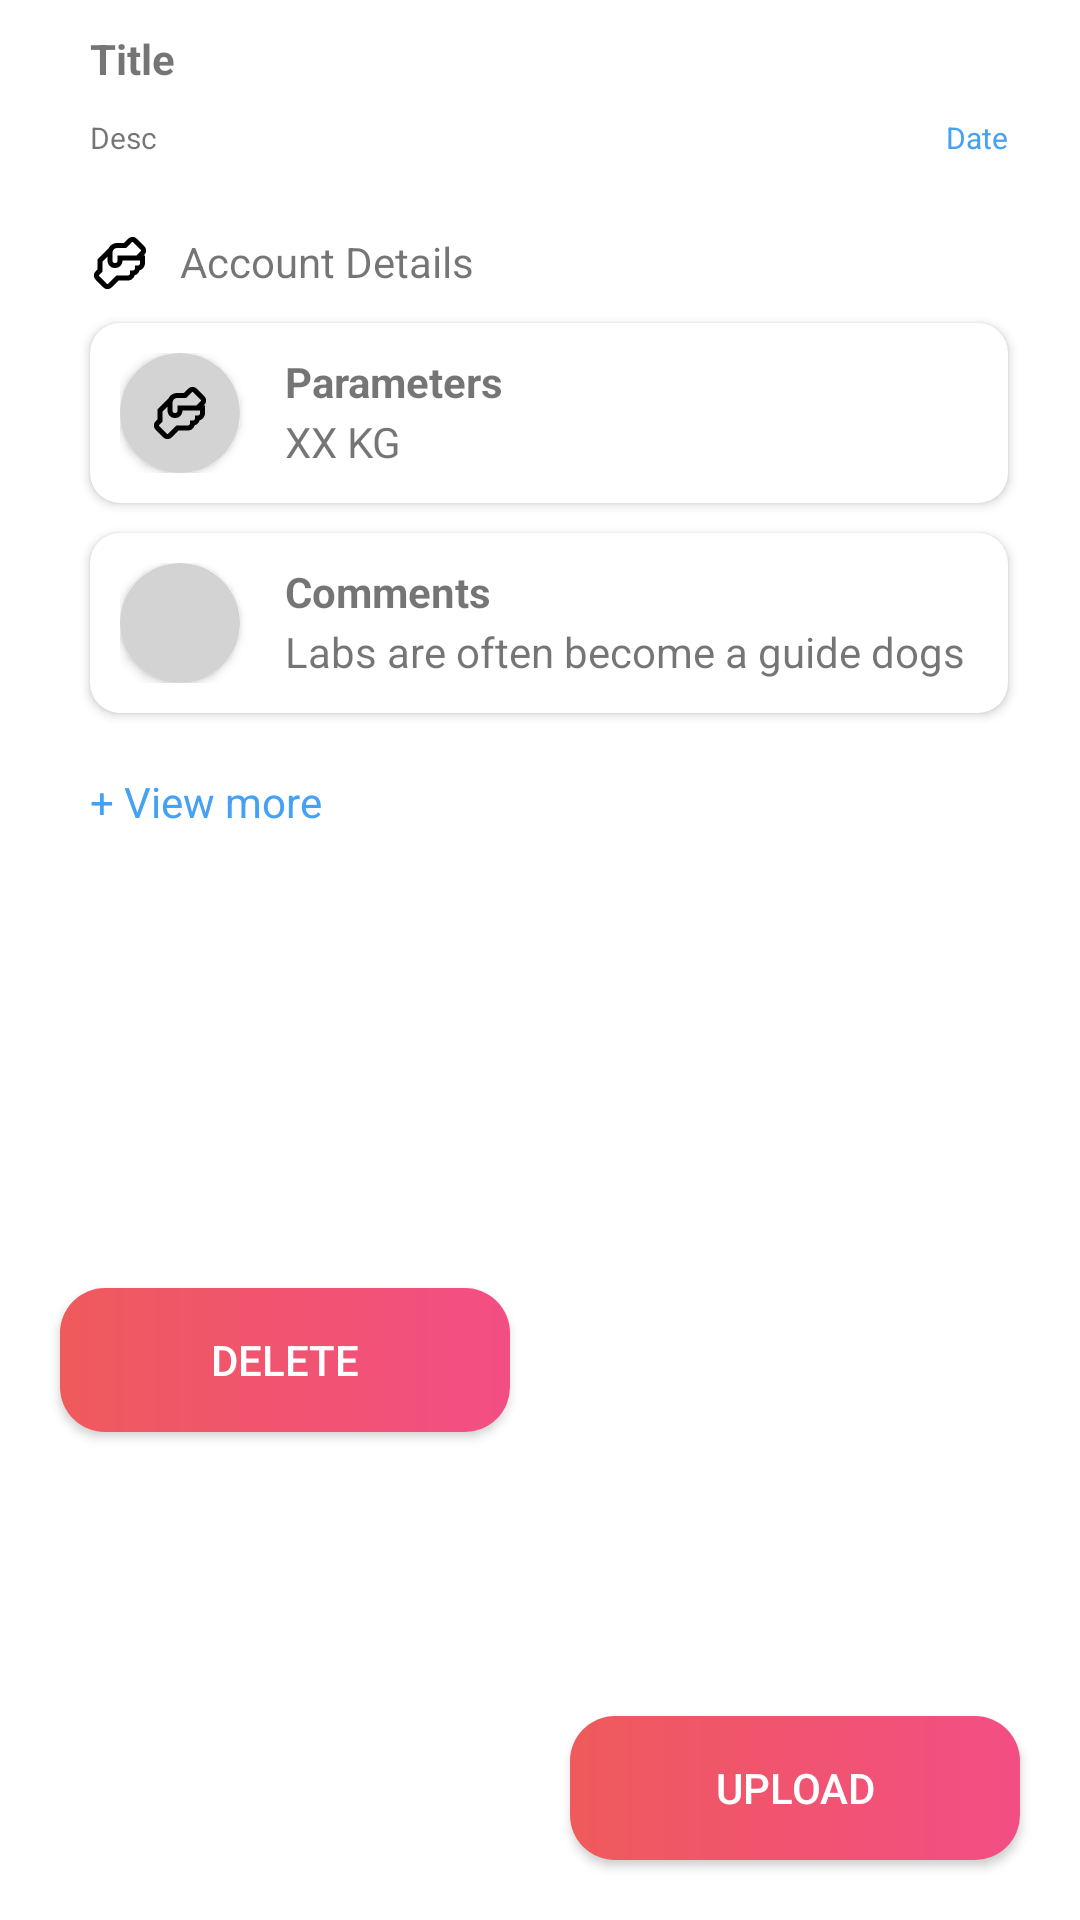

The Android layout XML behind this screen, and the referenced resources:
<!-- AndroidManifest.xml: application theme Theme.DesignApp -->
<!-- res/layout/bottom_sheet_two.xml -->
<?xml version="1.0" encoding="utf-8"?>
<androidx.constraintlayout.widget.ConstraintLayout xmlns:android="http://schemas.android.com/apk/res/android"
    xmlns:app="http://schemas.android.com/apk/res-auto"
    xmlns:tools="http://schemas.android.com/tools"
    android:id="@+id/bottom_sheet_layout"
    android:layout_width="match_parent"
    android:layout_height="wrap_content"
    android:background="@drawable/rounded_bottom_sheet"
    android:padding="10sp"
    app:behavior_hideable="false"
    app:behavior_peekHeight="100dp"
    app:layout_behavior="com.google.android.material.bottomsheet.BottomSheetBehavior">

    <ImageView
        android:id="@+id/bottom_sheet_arrow"
        android:layout_width="wrap_content"
        android:layout_height="wrap_content"
        android:layout_gravity="center"
        app:layout_constraintLeft_toLeftOf="parent"
        app:layout_constraintRight_toRightOf="parent"
        app:layout_constraintTop_toTopOf="parent"
        app:srcCompat="@drawable/ic_horizontal_line" />

    <TextView
        android:id="@+id/tv_title"
        android:layout_width="wrap_content"
        android:layout_height="wrap_content"
        android:layout_marginStart="20dp"
        android:text="Title"
        android:textStyle="bold"
        app:layout_constraintStart_toStartOf="parent"
        app:layout_constraintTop_toBottomOf="@+id/bottom_sheet_arrow" />

    <TextView
        android:id="@+id/tv_desc"
        android:layout_width="wrap_content"
        android:layout_height="wrap_content"
        android:layout_marginTop="10dp"
        android:text="Desc"
        android:textSize="10sp"
        app:layout_constraintStart_toStartOf="@+id/tv_title"
        app:layout_constraintTop_toBottomOf="@+id/tv_title" />

    <TextView
        android:id="@+id/tv_date"
        android:layout_width="wrap_content"
        android:layout_height="wrap_content"
        android:text="Date"
        android:textSize="10sp"
        android:textColor="@color/blue_filter"
        app:layout_constraintEnd_toEndOf="parent"
        app:layout_constraintHorizontal_bias="0.95"
        app:layout_constraintStart_toEndOf="@+id/tv_desc"
        app:layout_constraintTop_toTopOf="@+id/tv_desc" />

    <ImageView
        android:id="@+id/iv_account_details"
        android:layout_width="20dp"
        android:layout_height="20dp"
        android:layout_marginTop="25dp"
        android:src="@drawable/ic_handshake"
        app:layout_constraintStart_toStartOf="@+id/tv_desc"
        app:layout_constraintTop_toBottomOf="@+id/tv_desc" />

    <TextView
        android:id="@+id/tv_account_details"
        android:layout_width="wrap_content"
        android:layout_height="wrap_content"
        android:layout_marginLeft="10dp"
        android:text="Account Details"
        app:layout_constraintLeft_toRightOf="@+id/iv_account_details"
        app:layout_constraintTop_toTopOf="@+id/iv_account_details" />

    <androidx.cardview.widget.CardView
        android:id="@+id/btn_one"
        android:layout_width="0dp"
        android:layout_height="wrap_content"
        android:layout_marginTop="10dp"
        android:elevation="20dp"
        app:cardCornerRadius="10dp"
        app:layout_constraintEnd_toEndOf="@+id/tv_date"
        app:layout_constraintStart_toStartOf="@+id/iv_account_details"
        app:layout_constraintTop_toBottomOf="@+id/iv_account_details">

        <include
            layout="@layout/bottom_sheet_parameter_button"
            android:layout_width="match_parent"
            android:layout_height="match_parent" />
    </androidx.cardview.widget.CardView>

    <androidx.cardview.widget.CardView
        android:id="@+id/btn_two"
        android:layout_width="0dp"
        android:layout_height="wrap_content"
        android:layout_marginTop="10dp"
        android:elevation="20dp"
        app:cardCornerRadius="10dp"
        app:layout_constraintEnd_toEndOf="@+id/tv_date"
        app:layout_constraintStart_toStartOf="@+id/iv_account_details"
        app:layout_constraintTop_toBottomOf="@+id/btn_one">

        <include
            layout="@layout/bottom_sheet_comment_button"
            android:layout_width="match_parent"
            android:layout_height="match_parent" />
    </androidx.cardview.widget.CardView>

    <TextView
        android:id="@+id/tv_view_more"
        android:layout_width="wrap_content"
        android:layout_height="wrap_content"
        android:text="+ View more"
        android:layout_marginTop="20dp"
        android:textColor="@color/blue_filter"
        app:layout_constraintStart_toStartOf="@+id/iv_account_details"
        app:layout_constraintTop_toBottomOf="@+id/btn_two" />

    <Button
        android:id="@+id/btn_delete"
        android:layout_width="0dp"
        android:layout_height="wrap_content"
        android:layout_margin="10dp"
        android:background="@drawable/round_btn"
        android:text="Delete"
        android:textColor="#FFF"
        app:backgroundTint="@null"
        app:layout_constraintBottom_toBottomOf="parent"
        app:layout_constraintEnd_toStartOf="@+id/btn_upload"
        app:layout_constraintHorizontal_bias="0.5"
        app:layout_constraintStart_toStartOf="parent"
        app:layout_constraintTop_toBottomOf="@+id/tv_view_more" />

    <Button
        android:id="@+id/btn_upload"
        android:layout_width="0dp"
        android:layout_height="wrap_content"
        android:layout_margin="10dp"
        android:background="@drawable/round_btn"
        android:text="Upload"
        android:textColor="#FFF"
        app:backgroundTint="@null"
        app:layout_constraintBottom_toBottomOf="parent"
        app:layout_constraintEnd_toEndOf="parent"
        app:layout_constraintHorizontal_bias="0.5"
        app:layout_constraintStart_toEndOf="@+id/btn_delete" />

</androidx.constraintlayout.widget.ConstraintLayout>
<!-- res/layout/bottom_sheet_parameter_button.xml (included above) -->
<?xml version="1.0" encoding="utf-8"?>
<androidx.constraintlayout.widget.ConstraintLayout xmlns:android="http://schemas.android.com/apk/res/android"
    xmlns:app="http://schemas.android.com/apk/res-auto"
    android:padding="10dp"
    android:layout_width="match_parent"
    android:layout_height="wrap_content">

    <androidx.cardview.widget.CardView
        android:id="@+id/card_view"
        android:layout_width="40dp"
        android:layout_height="40dp"
        app:cardCornerRadius="40dp"
        android:background="@color/gray_edit_text"
        android:backgroundTint="@color/gray_edit_text"
        app:layout_constraintStart_toStartOf="parent"
        app:layout_constraintTop_toTopOf="parent">

        <ImageView
            android:id="@+id/iv_bottom_sheet"
            android:layout_width="20dp"
            android:layout_height="20dp"
            android:scaleType="centerCrop"
            android:layout_gravity="center"
            android:src="@drawable/ic_handshake" />
    </androidx.cardview.widget.CardView>

    <TextView
        android:id="@+id/tv_parameters"
        android:layout_width="wrap_content"
        android:layout_height="wrap_content"
        android:text="Parameters"
        android:textStyle="bold"
        android:layout_marginLeft="15dp"
        app:layout_constraintLeft_toRightOf="@+id/card_view"
        app:layout_constraintTop_toTopOf="@+id/card_view" />

    <TextView
        android:id="@+id/tv_parameters_bottom"
        android:layout_width="wrap_content"
        android:layout_height="wrap_content"
        android:layout_marginLeft="15dp"
        android:text="XX KG"
        app:layout_constraintBottom_toBottomOf="@+id/card_view"
        app:layout_constraintLeft_toRightOf="@+id/card_view"
        app:layout_constraintTop_toBottomOf="@+id/tv_parameters" />

</androidx.constraintlayout.widget.ConstraintLayout>
<!-- res/layout/bottom_sheet_comment_button.xml (included above) -->
<?xml version="1.0" encoding="utf-8"?>
<androidx.constraintlayout.widget.ConstraintLayout xmlns:android="http://schemas.android.com/apk/res/android"
    xmlns:app="http://schemas.android.com/apk/res-auto"
    xmlns:tools="http://schemas.android.com/tools"
    android:padding="10dp"
    android:layout_width="match_parent"
    android:layout_height="wrap_content">

    <androidx.cardview.widget.CardView
        android:id="@+id/card_view_comments"
        android:layout_width="40dp"
        android:layout_height="40dp"
        android:elevation="12dp"
        app:cardCornerRadius="40dp"
        android:background="@color/gray_edit_text"
        android:backgroundTint="@color/gray_edit_text"
        app:layout_constraintStart_toStartOf="parent"
        app:layout_constraintTop_toTopOf="parent">

        <ImageView
            android:id="@+id/iv_bottom_sheet_comment"
            android:layout_width="20dp"
            android:layout_height="20dp"
            android:scaleType="centerCrop"
            android:layout_gravity="center"
            android:src="@drawable/ic_question_mark" />
    </androidx.cardview.widget.CardView>

    <TextView
        android:id="@+id/tv_comments"
        android:layout_width="wrap_content"
        android:layout_height="wrap_content"
        android:text="Comments"
        android:textStyle="bold"
        android:layout_marginLeft="15dp"
        app:layout_constraintLeft_toRightOf="@+id/card_view_comments"
        app:layout_constraintTop_toTopOf="@+id/card_view_comments" />

    <TextView
        android:id="@+id/tv_parameters_bottom"
        android:layout_width="wrap_content"
        android:layout_height="wrap_content"
        android:layout_marginLeft="15dp"
        android:text="Labs are often become a guide dogs"
        app:layout_constraintBottom_toBottomOf="@+id/card_view_comments"
        app:layout_constraintLeft_toRightOf="@+id/card_view_comments"
        app:layout_constraintTop_toBottomOf="@+id/tv_comments" />

</androidx.constraintlayout.widget.ConstraintLayout>
<!-- resources referenced by this layout -->
<resources>
  <color name="blue_filter">#44A1F5</color>
  <color name="gray_edit_text">#D3D3D3</color>
  <!-- drawable ic_handshake (drawable) -->
  <vector xmlns:android="http://schemas.android.com/apk/res/android"
      android:height="24dp"
      android:width="24dp"
      android:viewportWidth="24"
      android:viewportHeight="24">
      <path android:fillColor="#000" android:pathData="M21.71 8.71C22.96 7.46 22.39 6 21.71 5.29L18.71 2.29C17.45 1.04 16 1.61 15.29 2.29L13.59 4H11C9.1 4 8 5 7.44 6.15L3 10.59V14.59L2.29 15.29C1.04 16.55 1.61 18 2.29 18.71L5.29 21.71C5.83 22.25 6.41 22.45 6.96 22.45C7.67 22.45 8.32 22.1 8.71 21.71L11.41 19H15C16.7 19 17.56 17.94 17.87 16.9C19 16.6 19.62 15.74 19.87 14.9C21.42 14.5 22 13.03 22 12V9H21.41L21.71 8.71M20 12C20 12.45 19.81 13 19 13L18 13L18 14C18 14.45 17.81 15 17 15L16 15L16 16C16 16.45 15.81 17 15 17H10.59L7.31 20.28C7 20.57 6.82 20.4 6.71 20.29L3.72 17.31C3.43 17 3.6 16.82 3.71 16.71L5 15.41V11.41L7 9.41V11C7 12.21 7.8 14 10 14S13 12.21 13 11H20V12M20.29 7.29L18.59 9H11V11C11 11.45 10.81 12 10 12S9 11.45 9 11V8C9 7.54 9.17 6 11 6H14.41L16.69 3.72C17 3.43 17.18 3.6 17.29 3.71L20.28 6.69C20.57 7 20.4 7.18 20.29 7.29Z" />
  </vector>
  <!-- drawable round_btn (drawable) -->
  <?xml version="1.0" encoding="utf-8"?>
  <shape xmlns:android="http://schemas.android.com/apk/res/android">
  
      
      
      
      
      <gradient
          android:startColor="#EF5A5C"
          android:endColor="#F34E84"
           />
  
      <corners android:radius="15dp" />
  
  </shape>
  <!-- drawable rounded_bottom_sheet (drawable) -->
  <?xml version="1.0" encoding="utf-8"?>
  <shape xmlns:android="http://schemas.android.com/apk/res/android">
  
      <solid android:color="@color/white">
      </solid>
      <corners
          android:topLeftRadius="40dp"
          android:topRightRadius="40dp"></corners>
  
  </shape>
  <style name="Theme.DesignApp" parent="Theme.MaterialComponents.DayNight.DarkActionBar">
          
          <item name="colorPrimary">@color/purple_500</item>
          <item name="colorPrimaryVariant">@color/purple_700</item>
          <item name="colorOnPrimary">@color/white</item>
          
          <item name="colorSecondary">@color/teal_200</item>
          <item name="colorSecondaryVariant">@color/teal_700</item>
          <item name="colorOnSecondary">@color/black</item>
          
          <item name="android:statusBarColor" tools:targetApi="l">?attr/colorPrimaryVariant</item>
          <item name="android:windowLightStatusBar">true</item>
          
      </style>
  <color name="white">#FFFFFF</color>
  <color name="purple_500">#FF6200EE</color>
  <color name="purple_700">#FFFFFF</color>
  <color name="teal_200">#FF03DAC5</color>
  <color name="teal_700">#FF018786</color>
  <color name="black">#FF000000</color>
</resources>
